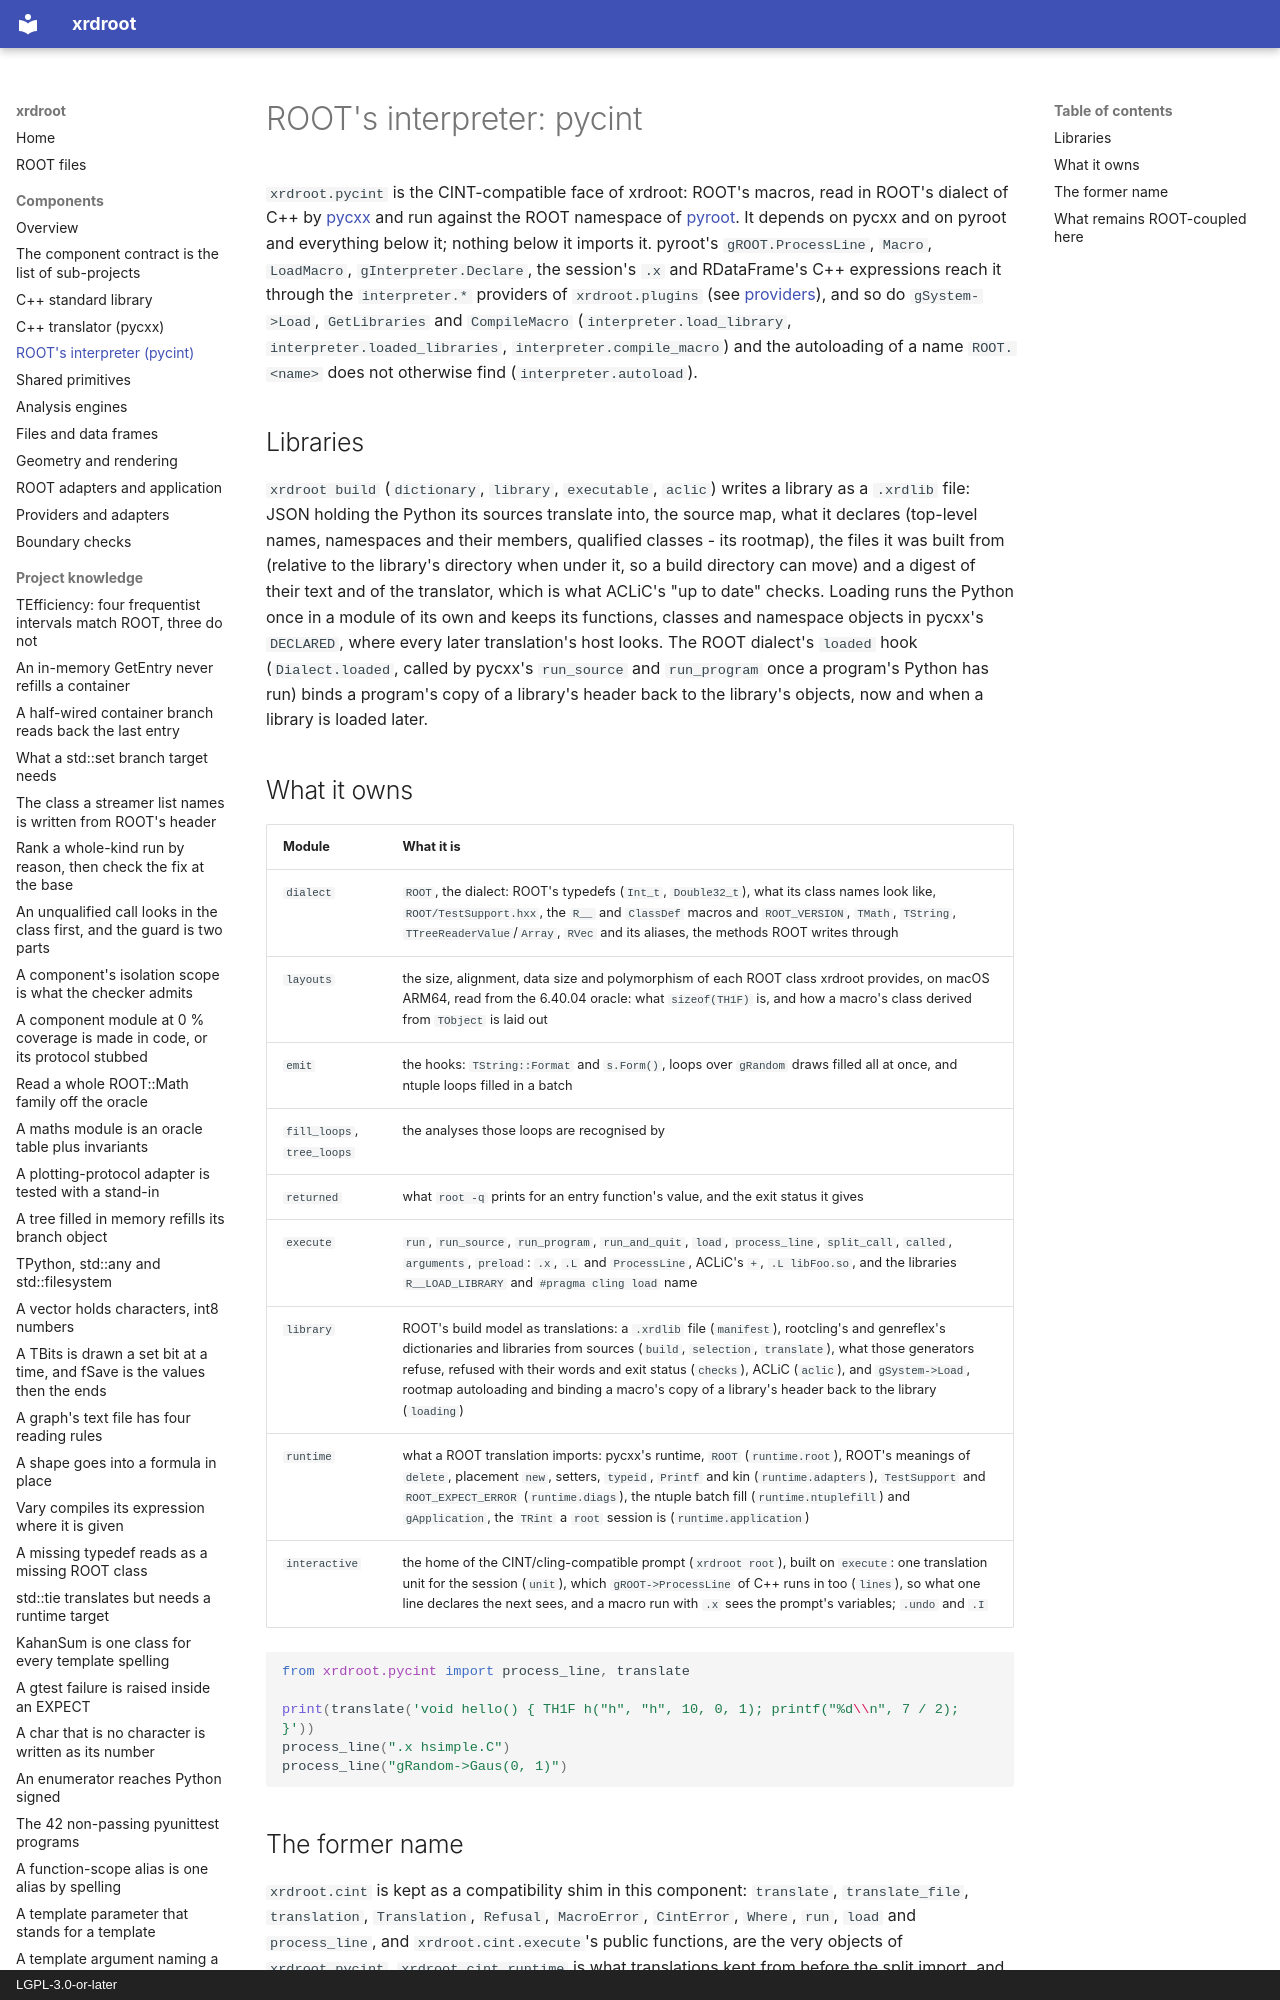

repository: rob-c/xrdroot · page: components/pycint/index.html · generator: mkdocs · copyright: LGPL-3.0-or-later

---
title: "pycint"
kind: "architecture"
summary: "`xrdroot.pycint` is the CINT-compatible face of xrdroot: ROOT's macros, read in ROOT's dialect of C++ by [pycxx](pycxx.md) and run against the ROOT namespace of [pyroot](applications.md#pyroot)."
tags: [architecture, docs]
created: "2026-11-23T14:08:15.000Z"
updated: "2026-11-23T14:08:15.000Z"
---
# ROOT's interpreter: pycint

`xrdroot.pycint` is the CINT-compatible face of xrdroot: ROOT's macros, read in
ROOT's dialect of C++ by [pycxx](pycxx.md) and run against the ROOT namespace
of [pyroot](applications.md#pyroot). It depends on pycxx and on pyroot and
everything below it; nothing below it imports it. pyroot's
`gROOT.ProcessLine`, `Macro`, `LoadMacro`, `gInterpreter.Declare`, the
session's `.x` and RDataFrame's C++ expressions reach it through the
`interpreter.*` providers of `xrdroot.plugins` (see [providers](providers.md)),
and so do `gSystem->Load`, `GetLibraries` and `CompileMacro`
(`interpreter.load_library`, `interpreter.loaded_libraries`,
`interpreter.compile_macro`) and the autoloading of a name `ROOT.<name>` does
not otherwise find (`interpreter.autoload`).

## Libraries

`xrdroot build` (`dictionary`, `library`, `executable`, `aclic`) writes a
library as a `.xrdlib` file: JSON holding the Python its sources translate
into, the source map, what it declares (top-level names, namespaces and their
members, qualified classes - its rootmap), the files it was built from
(relative to the library's directory when under it, so a build directory can
move) and a digest of their text and of the translator, which is what ACLiC's
"up to date" checks. Loading runs the Python once in a module of its own and
keeps its functions, classes and namespace objects in pycxx's `DECLARED`,
where every later translation's host looks. The ROOT dialect's `loaded` hook
(`Dialect.loaded`, called by pycxx's `run_source` and `run_program` once a
program's Python has run) binds a program's copy of a library's header back to
the library's objects, now and when a library is loaded later.
